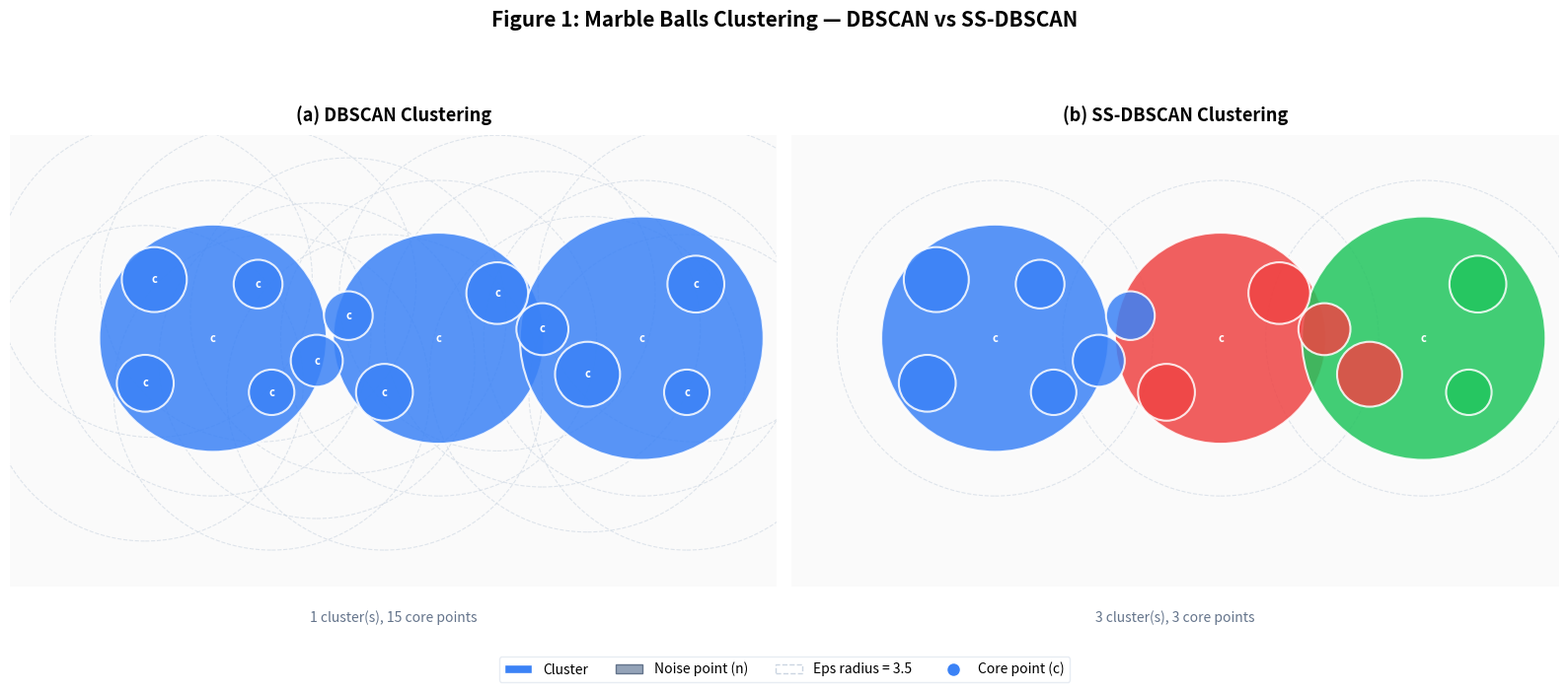

Write the Python code that produced this figure.
"""
marble_demo.py — Figure 1 Recreation
======================================
Recreates the marble balls clustering example from the SS-DBSCAN paper
(Figure 1): 15 marble balls of varying sizes clustered by DBSCAN vs
SS-DBSCAN.

The Is_important condition for marbles:
  A marble is important if its radius > 2 × mean(all radii)

Output: output/marble_balls_clustering.png
"""

import numpy as np
import matplotlib
matplotlib.use("Agg")
import matplotlib.pyplot as plt
import matplotlib.patches as mpatches
from matplotlib.patches import Circle, FancyArrowPatch
from scipy.spatial.distance import cdist
import os

# ═══════════════════════════════════════════════════════════════
#  Generate 15 marble balls with (x, y, radius)
# ═══════════════════════════════════════════════════════════════
np.random.seed(42)

# Create 15 marbles: 3 big (important) + 12 small, arranged so DBSCAN
# merges into 1 large cluster while SS-DBSCAN produces 2 separate clusters
marbles = [
    # Big marbles (will be "important") — cluster centres
    {"x": 3.5, "y": 5.0, "r": 1.4, "label": "Big"},
    {"x": 8.5, "y": 5.0, "r": 1.3, "label": "Big"},
    {"x": 13.0, "y": 5.0, "r": 1.5, "label": "Big"},
    # Small marbles around the left big marble
    {"x": 2.0, "y": 4.0, "r": 0.35, "label": "Small"},
    {"x": 4.5, "y": 6.2, "r": 0.30, "label": "Small"},
    {"x": 2.2, "y": 6.3, "r": 0.40, "label": "Small"},
    {"x": 4.8, "y": 3.8, "r": 0.28, "label": "Small"},
    # Small marbles bridging left–centre (cause DBSCAN to merge)
    {"x": 5.8, "y": 4.5, "r": 0.32, "label": "Small"},
    {"x": 6.5, "y": 5.5, "r": 0.30, "label": "Small"},
    # Small marbles around the centre big marble
    {"x": 7.3, "y": 3.8, "r": 0.35, "label": "Small"},
    {"x": 9.8, "y": 6.0, "r": 0.38, "label": "Small"},
    # Small marbles bridging centre–right
    {"x": 10.8, "y": 5.2, "r": 0.32, "label": "Small"},
    # Small marbles around the right big marble
    {"x": 14.2, "y": 6.2, "r": 0.35, "label": "Small"},
    {"x": 14.0, "y": 3.8, "r": 0.28, "label": "Small"},
    {"x": 11.8, "y": 4.2, "r": 0.40, "label": "Small"},
]

positions = np.array([[m["x"], m["y"]] for m in marbles])
radii = np.array([m["r"] for m in marbles])
mean_radius = radii.mean()

EPS = 3.5       # large enough that DBSCAN chains everything into 1 cluster
MIN_PTS = 3

# ═══════════════════════════════════════════════════════════════
#  DBSCAN Clustering
# ═══════════════════════════════════════════════════════════════
def run_dbscan(positions, eps, min_pts, is_important_fn=None):
    n = len(positions)
    dist_matrix = cdist(positions, positions, metric="euclidean")
    labels = np.zeros(n, dtype=int)
    cluster_id = 0

    for i in range(n):
        if labels[i] != 0:
            continue
        neighbours = np.where(dist_matrix[i] <= eps)[0].tolist()
        if len(neighbours) < min_pts:
            labels[i] = -1
            continue

        cluster_id += 1
        labels[i] = cluster_id
        queue = list(neighbours)
        ptr = 0

        while ptr < len(queue):
            q = queue[ptr]
            ptr += 1
            if labels[q] == -1:
                labels[q] = cluster_id
                continue
            if labels[q] != 0:
                continue
            labels[q] = cluster_id
            q_neighbours = np.where(dist_matrix[q] <= eps)[0].tolist()

            is_core = len(q_neighbours) >= min_pts
            if is_core and is_important_fn is not None:
                is_core = is_core and is_important_fn(q)

            if is_core:
                queue.extend(q_neighbours)

    return labels, cluster_id


# Is_important: radius > 2 * mean_radius (predicate 3 from paper)
def is_important_marble(idx):
    return radii[idx] > 2 * mean_radius

dbscan_labels, dbscan_n = run_dbscan(positions, EPS, MIN_PTS, is_important_fn=None)
ss_labels, ss_n = run_dbscan(positions, EPS, MIN_PTS, is_important_fn=is_important_marble)

# Identify core points for each
dist_matrix = cdist(positions, positions, metric="euclidean")
dbscan_cores = set()
ss_cores = set()
for i in range(len(marbles)):
    nn = np.where(dist_matrix[i] <= EPS)[0]
    if len(nn) >= MIN_PTS:
        dbscan_cores.add(i)
        if is_important_marble(i):
            ss_cores.add(i)

# ═══════════════════════════════════════════════════════════════
#  Plotting
# ═══════════════════════════════════════════════════════════════
CLUSTER_COLORS = [
    "#3b82f6", "#ef4444", "#22c55e", "#f59e0b",
    "#8b5cf6", "#ec4899", "#06b6d4", "#f97316",
]
NOISE_COLOR = "#94a3b8"

def draw_panel(ax, labels, n_clusters, cores, title, subtitle):
    ax.set_xlim(-1, 16)
    ax.set_ylim(-0.5, 9.5)
    ax.set_aspect("equal")
    ax.set_facecolor("#fafafa")

    # Draw Eps circles for core points
    for idx in cores:
        eps_circle = Circle(
            (marbles[idx]["x"], marbles[idx]["y"]), EPS,
            fill=False, linestyle="--", linewidth=0.8,
            edgecolor="#cbd5e1", alpha=0.6
        )
        ax.add_patch(eps_circle)

    # Draw marbles
    for i, m in enumerate(marbles):
        c_label = labels[i]
        if c_label == -1:
            color = NOISE_COLOR
            ec = "#64748b"
        else:
            color = CLUSTER_COLORS[(c_label - 1) % len(CLUSTER_COLORS)]
            ec = "white"

        circle = Circle(
            (m["x"], m["y"]), m["r"] * 1.8,
            facecolor=color, edgecolor=ec,
            linewidth=1.5, alpha=0.85, zorder=3
        )
        ax.add_patch(circle)

        # Mark core points with "c" and noise with "n"
        if i in cores:
            ax.text(m["x"], m["y"], "c", ha="center", va="center",
                    fontsize=8, fontweight="bold", color="white", zorder=4)
        elif c_label == -1:
            ax.text(m["x"], m["y"], "n", ha="center", va="center",
                    fontsize=7, fontweight="bold", color="white", zorder=4)

    # Title
    ax.set_title(title, fontsize=13, fontweight="bold", pad=10)
    ax.text(0.5, -0.08, subtitle, transform=ax.transAxes,
            ha="center", fontsize=10, color="#64748b", style="italic")

    # Clean axes
    ax.set_xticks([])
    ax.set_yticks([])
    for spine in ax.spines.values():
        spine.set_visible(False)


fig, (ax1, ax2) = plt.subplots(1, 2, figsize=(16, 6.5))
fig.suptitle("Figure 1: Marble Balls Clustering — DBSCAN vs SS-DBSCAN",
             fontsize=15, fontweight="bold", y=1.02)

draw_panel(
    ax1, dbscan_labels, dbscan_n, dbscan_cores,
    "(a) DBSCAN Clustering",
    f"{dbscan_n} cluster(s), {len(dbscan_cores)} core points"
)

draw_panel(
    ax2, ss_labels, ss_n, ss_cores,
    "(b) SS-DBSCAN Clustering",
    f"{ss_n} cluster(s), {len(ss_cores)} core points"
)

# Legend
legend_elements = [
    mpatches.Patch(facecolor=CLUSTER_COLORS[0], edgecolor="white", label="Cluster"),
    mpatches.Patch(facecolor=NOISE_COLOR, edgecolor="#64748b", label="Noise point (n)"),
    mpatches.Patch(facecolor="white", edgecolor="#cbd5e1", linestyle="--",
                   label=f"Eps radius = {EPS}"),
    plt.Line2D([0], [0], marker='o', color='w', markerfacecolor='#3b82f6',
               markersize=10, label='Core point (c)'),
]
fig.legend(handles=legend_elements, loc="lower center", ncol=4,
           fontsize=10, frameon=True, fancybox=True,
           edgecolor="#e2e8f0", bbox_to_anchor=(0.5, -0.04))

fig.tight_layout()
os.makedirs("output", exist_ok=True)
fig.savefig("output/marble_balls_clustering.png", dpi=180,
            bbox_inches="tight", facecolor="white")
plt.close(fig)

print(f"Mean marble radius: {mean_radius:.3f}")
print(f"Importance threshold (2 × mean): {2 * mean_radius:.3f}")
print(f"Important marbles: {[i for i in range(len(marbles)) if is_important_marble(i)]}")
print(f"\nDBSCAN:    {dbscan_n} cluster(s), {len(dbscan_cores)} core points")
print(f"SS-DBSCAN: {ss_n} cluster(s), {len(ss_cores)} core points")
print(f"\n✅  Saved to output/marble_balls_clustering.png")
